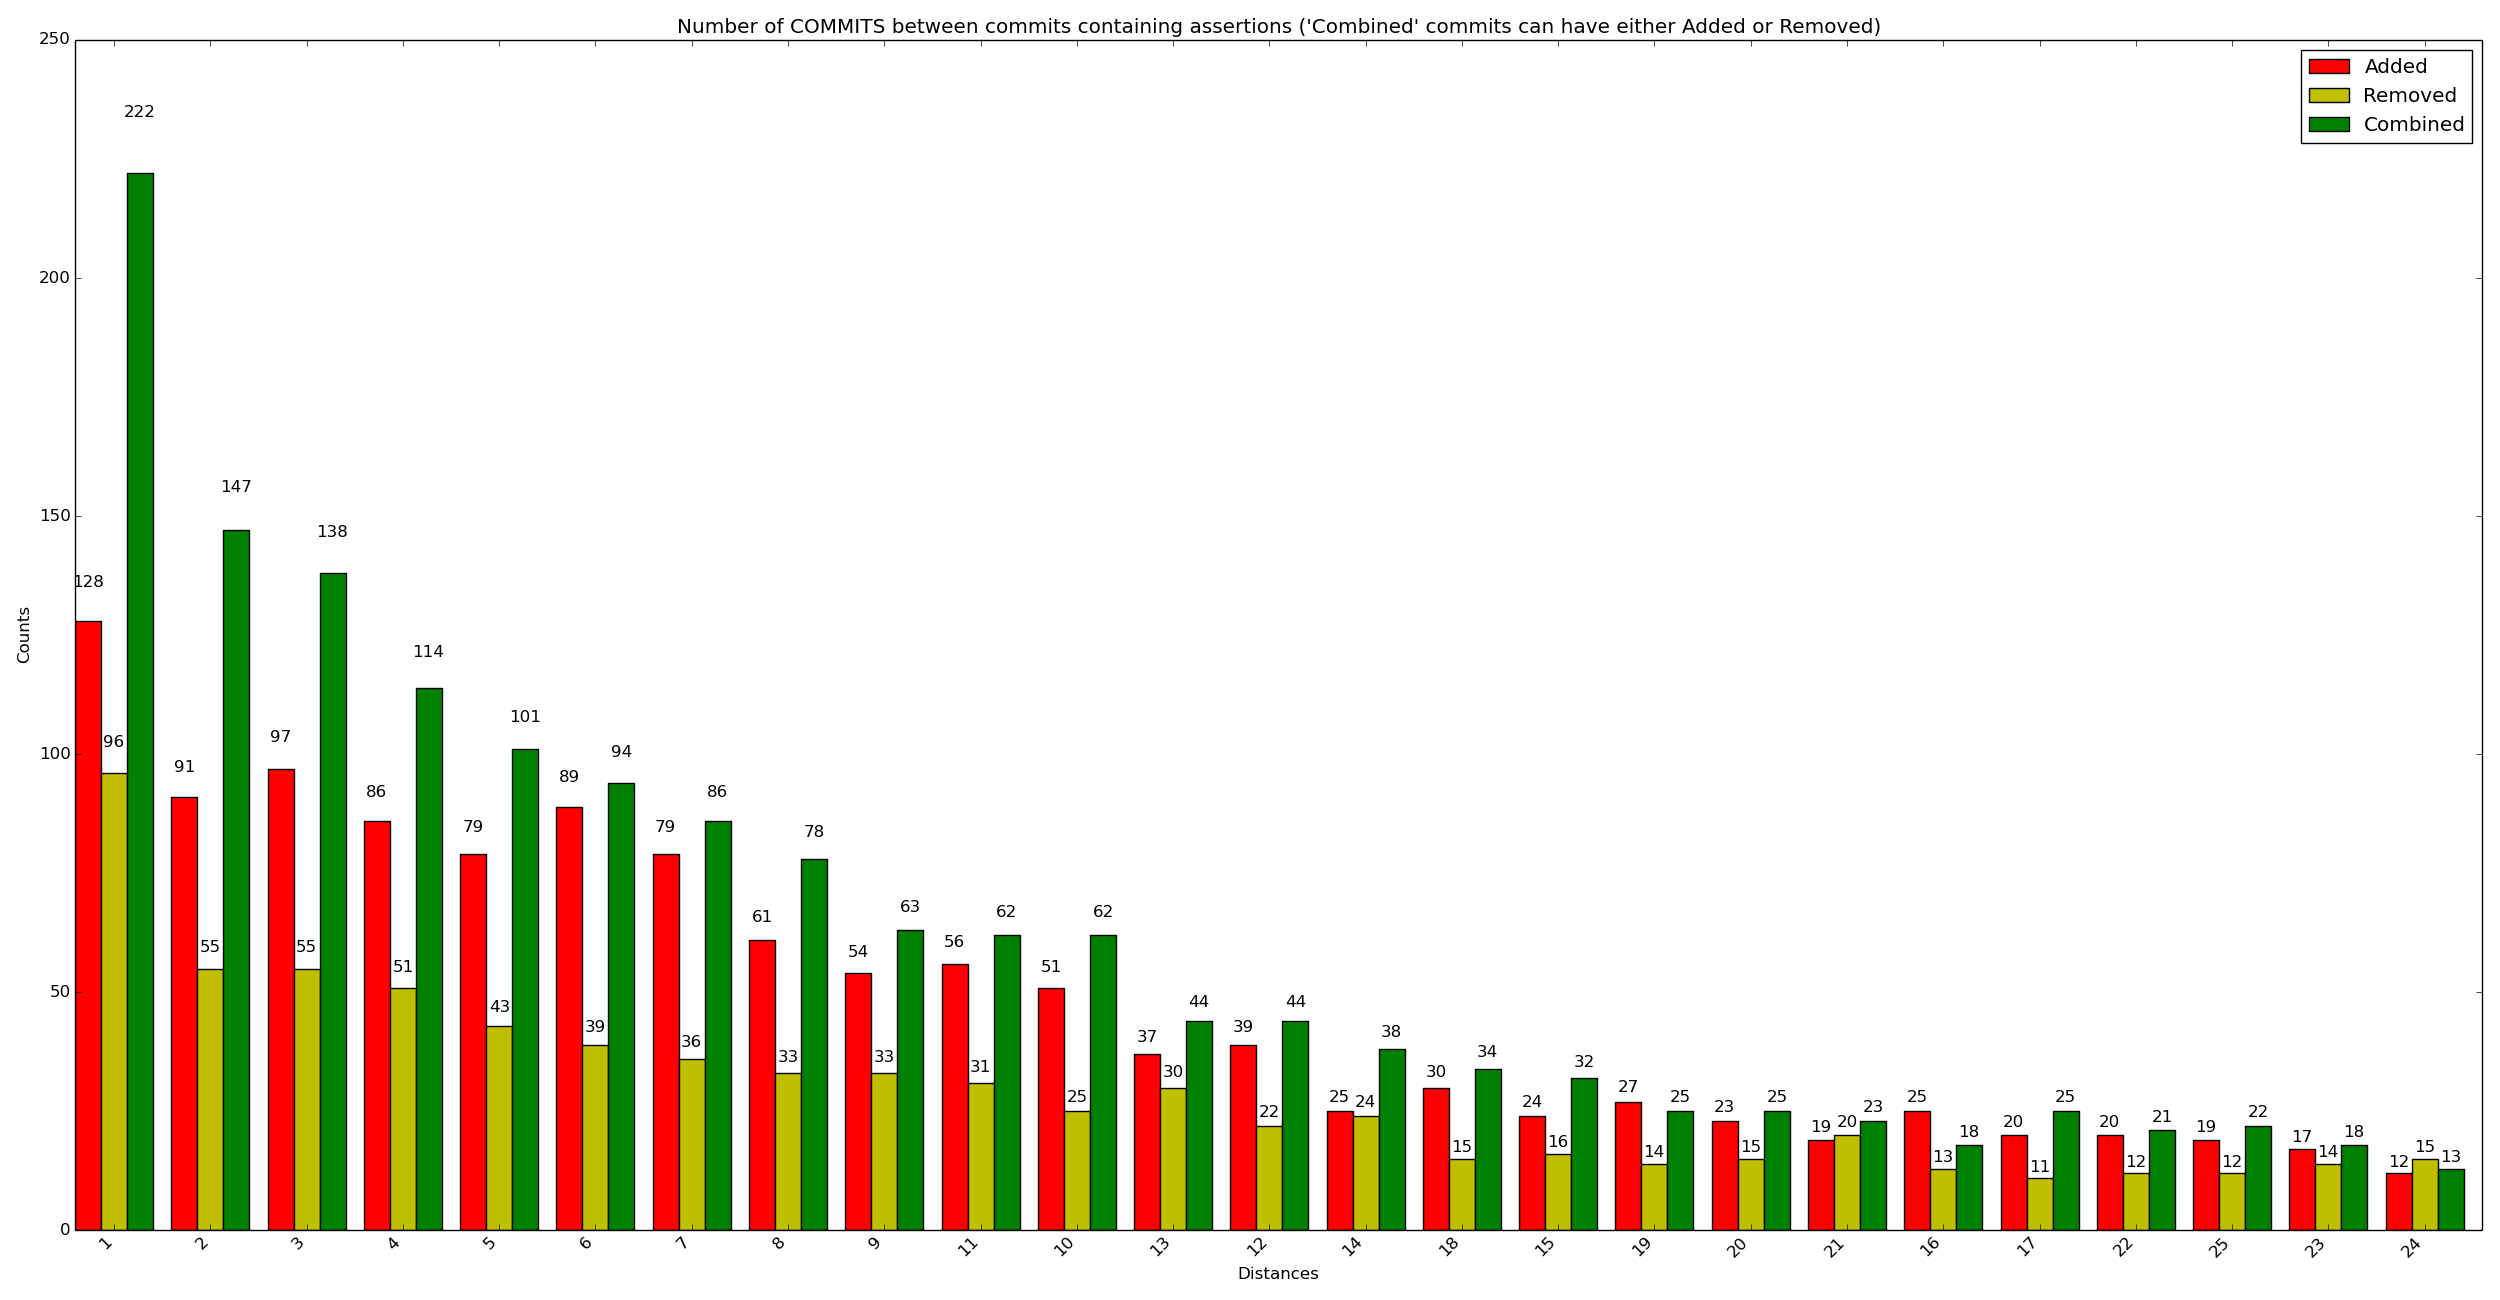

The file beside this chart, header and first rows:
x_val, y_added, y_removed, y_combined
1, 128, 96, 222
2, 91, 55, 147
3, 97, 55, 138
4, 86, 51, 114
5, 79, 43, 101
6, 89, 39, 94
7, 79, 36, 86
8, 61, 33, 78
9, 54, 33, 63
11, 56, 31, 62
10, 51, 25, 62
13, 37, 30, 44
12, 39, 22, 44
14, 25, 24, 38
18, 30, 15, 34
15, 24, 16, 32
19, 27, 14, 25
20, 23, 15, 25
21, 19, 20, 23
16, 25, 13, 18
17, 20, 11, 25
22, 20, 12, 21
25, 19, 12, 22
23, 17, 14, 18
24, 12, 15, 13
26, 15, 12, 10
32, 13, 10, 13
27, 11, 13, 11
28, 10, 12, 13
29, 10, 11, 11
34, 10, 12, 10
33, 10, 8, 12
35, 6, 12, 7
37, 6, 10, 8
30, 8, 9, 3
42, 6, 8, 6
31, 2, 12, 4
36, 6, 6, 6
39, 6, 5, 4
47, 5, 5, 5
38, 6, 5, 3
44, 4, 6, 4
49, 6, 3, 4
59, 5, 4, 4
64, 5, 5, 3
43, 6, 3, 3
45, 2, 6, 4
83, 3, 3, 5
46, 4, 4, 2
50, 4, 1, 5
51, 4, 3, 3
55, 5, 2, 3
57, 3, 4, 3
41, 2, 4, 2
63, 1, 4, 2
48, 2, 2, 2
53, 0, 4, 2
77, 2, 2, 2
80, 1, 4, 1
120, 4, 0, 2
... 123 more rows
